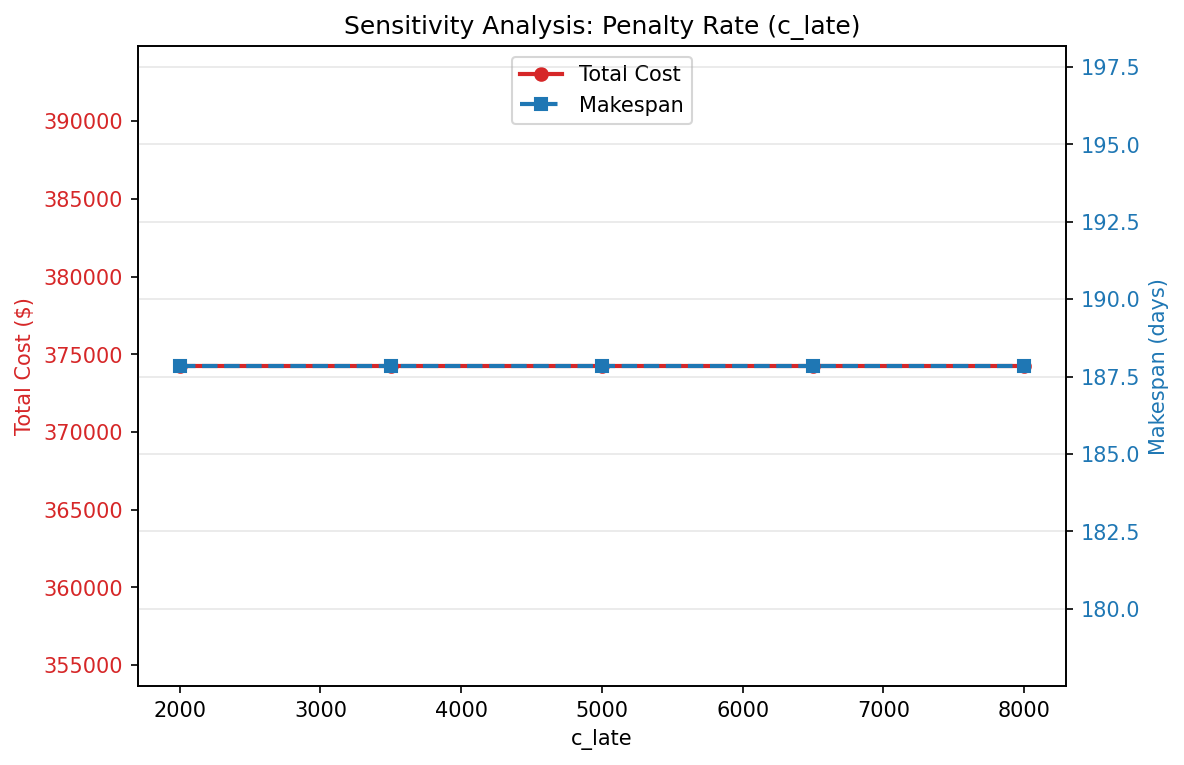

Values plotted in this chart, from the file beside it:
c_late, makespan, labor_cost, total_cost
2000, 187.8, 618556, 374233
3500, 187.8, 618556, 374233
5000, 187.8, 618556, 374233
6500, 187.8, 618556, 374233
8000, 187.8, 618556, 374233
